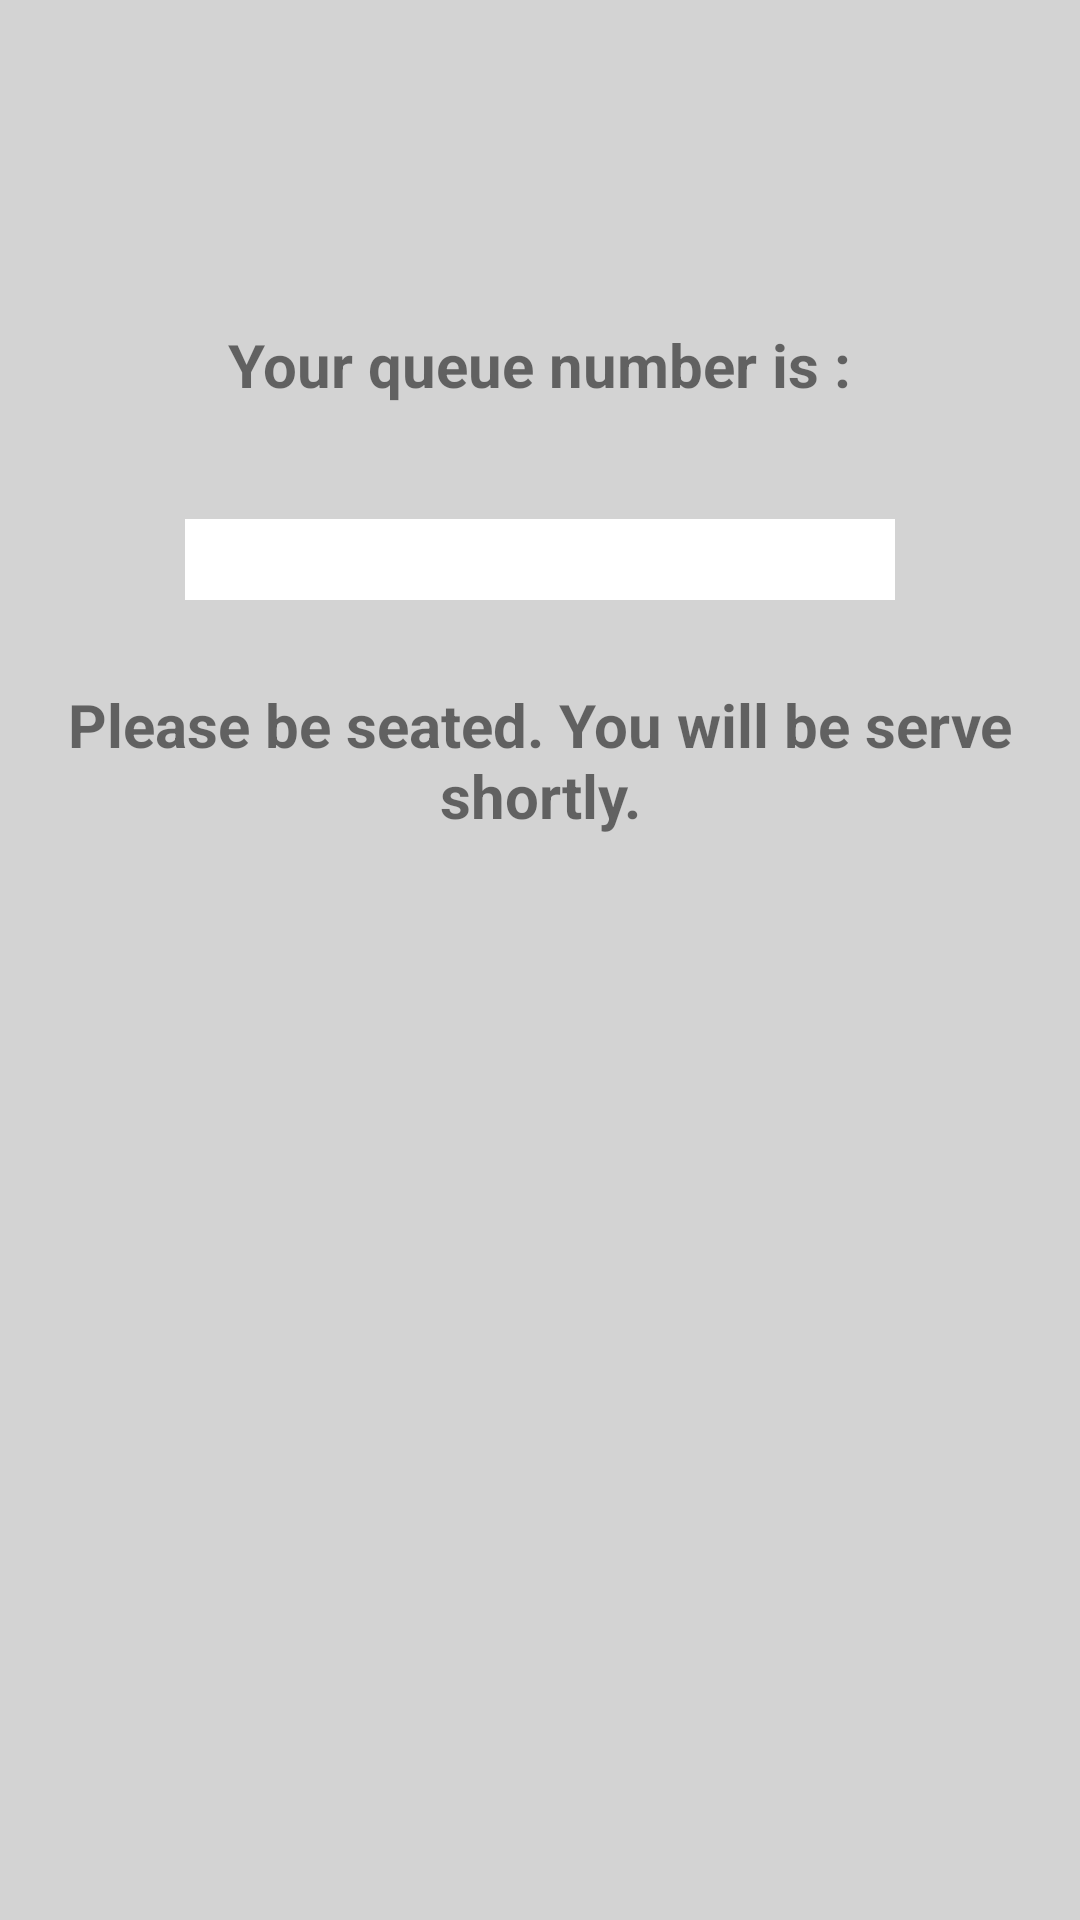

Layout XML and referenced resources for this Android screen:
<!-- AndroidManifest.xml: application theme AppTheme -->
<!-- res/layout/getticket.xml -->
<?xml version="1.0" encoding="UTF-8"?>
<RelativeLayout xmlns:android="http://schemas.android.com/apk/res/android"
    xmlns:tools="http://schemas.android.com/tools"
    android:layout_width="match_parent"
    android:layout_height="match_parent"
    android:paddingBottom="@dimen/activity_vertical_margin"
    android:paddingLeft="@dimen/activity_horizontal_margin"
    android:paddingRight="@dimen/activity_horizontal_margin"
	android:background="@color/grey"
    android:paddingTop="@dimen/activity_vertical_margin">

    <TextView
        android:id="@+id/textView1"
        android:layout_width="wrap_content"
        android:layout_height="wrap_content"
        android:layout_alignParentTop="true"
        android:layout_centerHorizontal="true"
        android:layout_marginTop="108dp"
        android:textSize="20sp"
        android:textStyle="bold"
        android:text="Your queue number is :" />

    <TextView
        android:id="@+id/txtDisplayTic"
        android:layout_width="wrap_content"
        android:layout_height="wrap_content"
        android:layout_below="@+id/textView1"
        android:gravity="center"
        android:textSize="20sp"
        android:background="@color/white"
        android:layout_centerHorizontal="true"
        android:layout_marginTop="38dp"
        android:ems="10"
        android:textStyle="bold"
>
    </TextView>
    
    <TextView
        android:id="@+id/textView2"
        android:layout_width="wrap_content"
        android:layout_height="wrap_content"
        android:layout_alignParentTop="true"
        android:layout_centerHorizontal="true"
        android:layout_marginTop="228dp"
        android:gravity="center"
        android:textSize="20sp"
        android:textStyle="bold"
        android:text="Please be seated. You will be serve shortly." />
    
    
    
    
    
    
    
    
    
    
    

</RelativeLayout>
<!-- resources referenced by this layout -->
<resources>
  <color name="grey">#d3d3d3</color>
  <color name="white">#ffffff</color>
  <style name="AppTheme" parent="AppBaseTheme">
  
  
          
          
         
      </style>
  <style name="AppBaseTheme" parent="Theme.AppCompat.Light">
          
           
      </style>
</resources>
